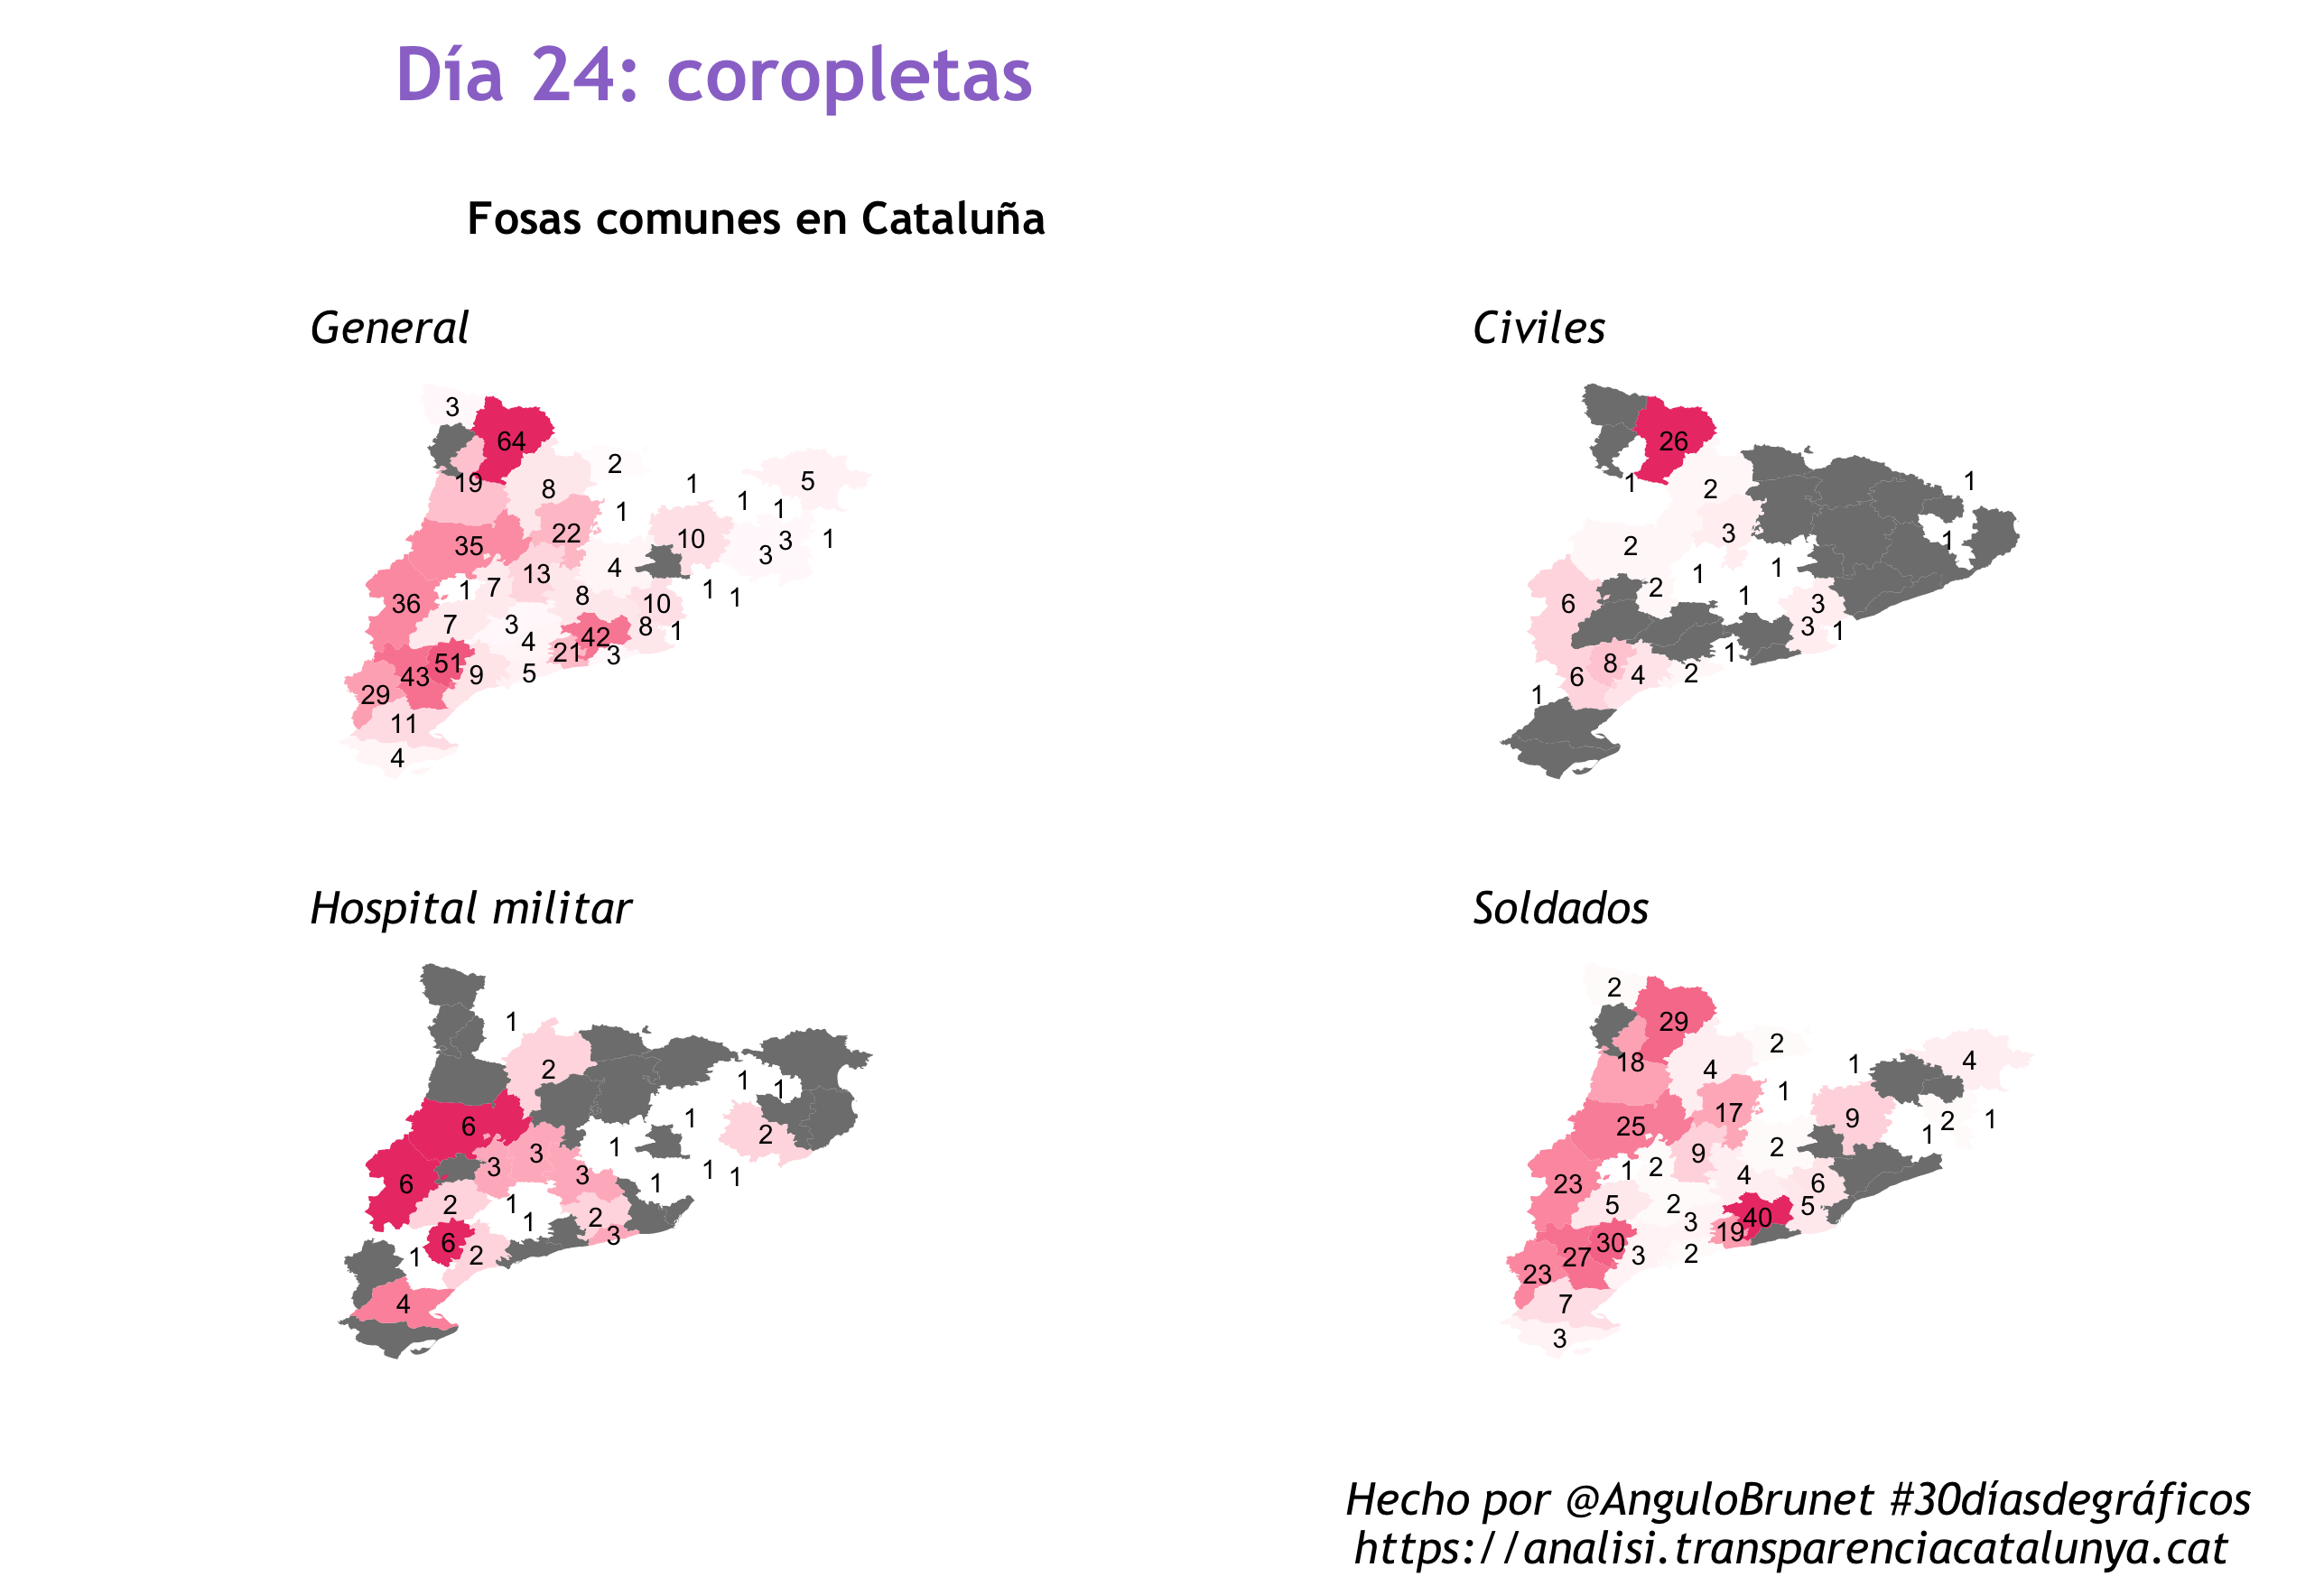

The R source for this figure:
#https://analisi.transparenciacatalunya.cat/Mem-ria/Fosses-comunes-a-Catalunya/6js6-vud6
setwd("~/Documents/GitHub/datosdemiercoles/00_30diasDeGraficos/24_coropletas")
library(tidyverse)
options(scipen=10000)
library(tidyverse)
backcolor<-"white"
colortext<-"black"
#Defino paleta de colores
palette30<- c("#FD7FC4",  "#FF8A33", "#EC4176", "#A13770" , "#33DDFF", "#FFEC33", "#5564eb", "#4c2882")
#Eligo la fuente que quiero utilizar
library(extrafont) # la primera vez ejecutar font_import()
loadfonts()
font<- "Trebuchet MS" #Fuente que voy a utlizar
theme_ari<- function(){ #defino plot para los dos graficos
  theme(text=element_text(family = font),
        plot.background = element_rect(fill = "white", color=NA), 
        panel.border = element_blank(),
        panel.grid.minor = element_blank(),
        panel.grid.major = element_blank(),
        axis.text  = element_blank(),
        axis.ticks = element_blank(),
        legend.background = element_rect(fill=backcolor,
                                         size=0.5, linetype="solid"),
        plot.title = element_text(size=20, hjust=0,face="bold", color="#9B77CF"), 
        plot.subtitle = element_text(face="italic", size=12), 
        legend.position = "none")}


####### maps


library(rgdal) #to import shapefiles
library(broom) #to convert shapefiles into the data frame structure we need
shp_comarques <- readOGR("mapes/bm5mv21sh0tpc1_20200101_0.shp") #Provincia
shp_comarques <- spTransform(shp_comarques , CRS("+proj=longlat +ellps=WGS84 +datum=WGS84"))



#Converting it to df:
Comarques_df <- tidy(shp_comarques)

#temp_df <- data.frame(shp_Provincies$NOMPROV)
temp_df <- data.frame(shp_comarques$NOMCOMAR)

temp_df$id <- as.character(seq(0,nrow(temp_df)-1))

#Joining
comarques_df2 <- left_join(Comarques_df, temp_df, by="id")
names(comarques_df2)[8]<-"Comarca"

#recuento$Comarca %in% unique(comarques_df2$Comarca)
comarques_df2$Comarca<- tolower(comarques_df2$Comarca)

########
#Mapa general
data <- read_csv("Fosses_comunes_a_Catalunya.csv")
data$Comarca<- tolower(data$Comarca)
recuento_g<-data%>%
  group_by(Comarca)%>%
  count()


datos_g<-comarques_df2%>%
  left_join(recuento_g)

centros_g<-comarques_df2 %>%  #look for the center of each 
  group_by(Comarca)%>%
  summarize(long1 = mean(range(long)), lat1 = mean(range(lat)))%>%
  left_join(recuento_g)


general<-ggplot()+
  geom_polygon(data=datos_g, aes(x=long, y = lat, group = group,fill=n))+
  geom_text(data=centros_g, aes(x=long1, y=lat1,label=n), size=2.5)+
  theme_bw()+theme_ari()+ 
  scale_fill_gradient(low = "white", high = "#EC4176")+
  coord_fixed()+
  labs(subtitle = "General", x="", y="")

###civiles

recuento_c<-data%>%
  filter(TipusFossa=="Civils")%>%
  group_by(Comarca)%>%
  count()

datos_c<-comarques_df2%>%
  left_join(recuento_c)

centros_c<-comarques_df2 %>%  #look for the center of each 
  group_by(Comarca)%>%
  summarize(long1 = mean(range(long)), lat1 = mean(range(lat)))%>%
  left_join(recuento_c)


civils<-ggplot()+
  geom_polygon(data=datos_c, aes(x=long, y = lat, group = group,fill=n))+
  geom_text(data=centros_c, aes(x=long1, y=lat1,label=n),size=2.5)+
  theme_bw()+theme_ari()+ 
  scale_fill_gradient(low = "white", high = "#EC4176")+
  coord_fixed()+
  labs(subtitle = "Civiles", x="", y="")


###hospital militar

recuento_h<-data%>%
  filter(TipusFossa=="Hospital Militar")%>%
  group_by(Comarca)%>%
  count()

datos_h<-comarques_df2%>%
  left_join(recuento_h)

centros_h<-comarques_df2 %>%  #look for the center of each 
  group_by(Comarca)%>%
  summarize(long1 = mean(range(long)), lat1 = mean(range(lat)))%>%
  left_join(recuento_h)


hospital<-ggplot()+
  geom_polygon(data=datos_h, aes(x=long, y = lat, group = group,fill=n))+
  geom_text(data=centros_h, aes(x=long1, y=lat1,label=n), size=2.5)+
  theme_bw()+theme_ari()+ 
  scale_fill_gradient(low = "white", high = "#EC4176")+
  coord_fixed()+
  labs(subtitle = "Hospital militar", x="", y="")



###hospital militar
#Soldats 

recuento_s<-data%>%
  filter(TipusFossa=="Soldats")%>%
  group_by(Comarca)%>%
  count()

datos_s<-comarques_df2%>%
  left_join(recuento_s)

centros_s<-comarques_df2 %>%  #look for the center of each 
  group_by(Comarca)%>%
  summarize(long1 = mean(range(long)), lat1 = mean(range(lat)))%>%
  left_join(recuento_s)


soldados<-ggplot()+
  geom_polygon(data=datos_s, aes(x=long, y = lat, group = group,fill=n))+
  geom_text(data=centros_s, aes(x=long1, y=lat1,label=n), size=2.5)+
  theme_bw()+theme_ari()+ 
  scale_fill_gradient(low = "white", high = "#EC4176")+
  coord_fixed()+
  labs(subtitle = "Soldados", x="", y="")



library(cowplot)

title <- ggdraw() + draw_label("Día 24: coropletas", size=20,fontface="bold", color="#9B77CF", fontfamily = font, hjust=1.2)
subtitle<- ggdraw() + draw_label("Fosas comunes en Cataluña", size=12, hjust=1.2,fontface="bold", color="black", fontfamily = font)

caption <- ggdraw() + draw_label("Hecho por @AnguloBrunet #30díasdegráficos \n https://analisi.transparenciacatalunya.cat", fontface="italic", size=12, hjust = -.2, fontfamily = font)
plot<-plot_grid(general, civils, hospital, soldados)

p1<-plot_grid(title, subtitle,plot, caption, rel_heights = c(.1, .1, .8, .1), nrow = 4)
ggsave( "24_coropletas.png",plot=p1, height = 5.89, width=8.58)

